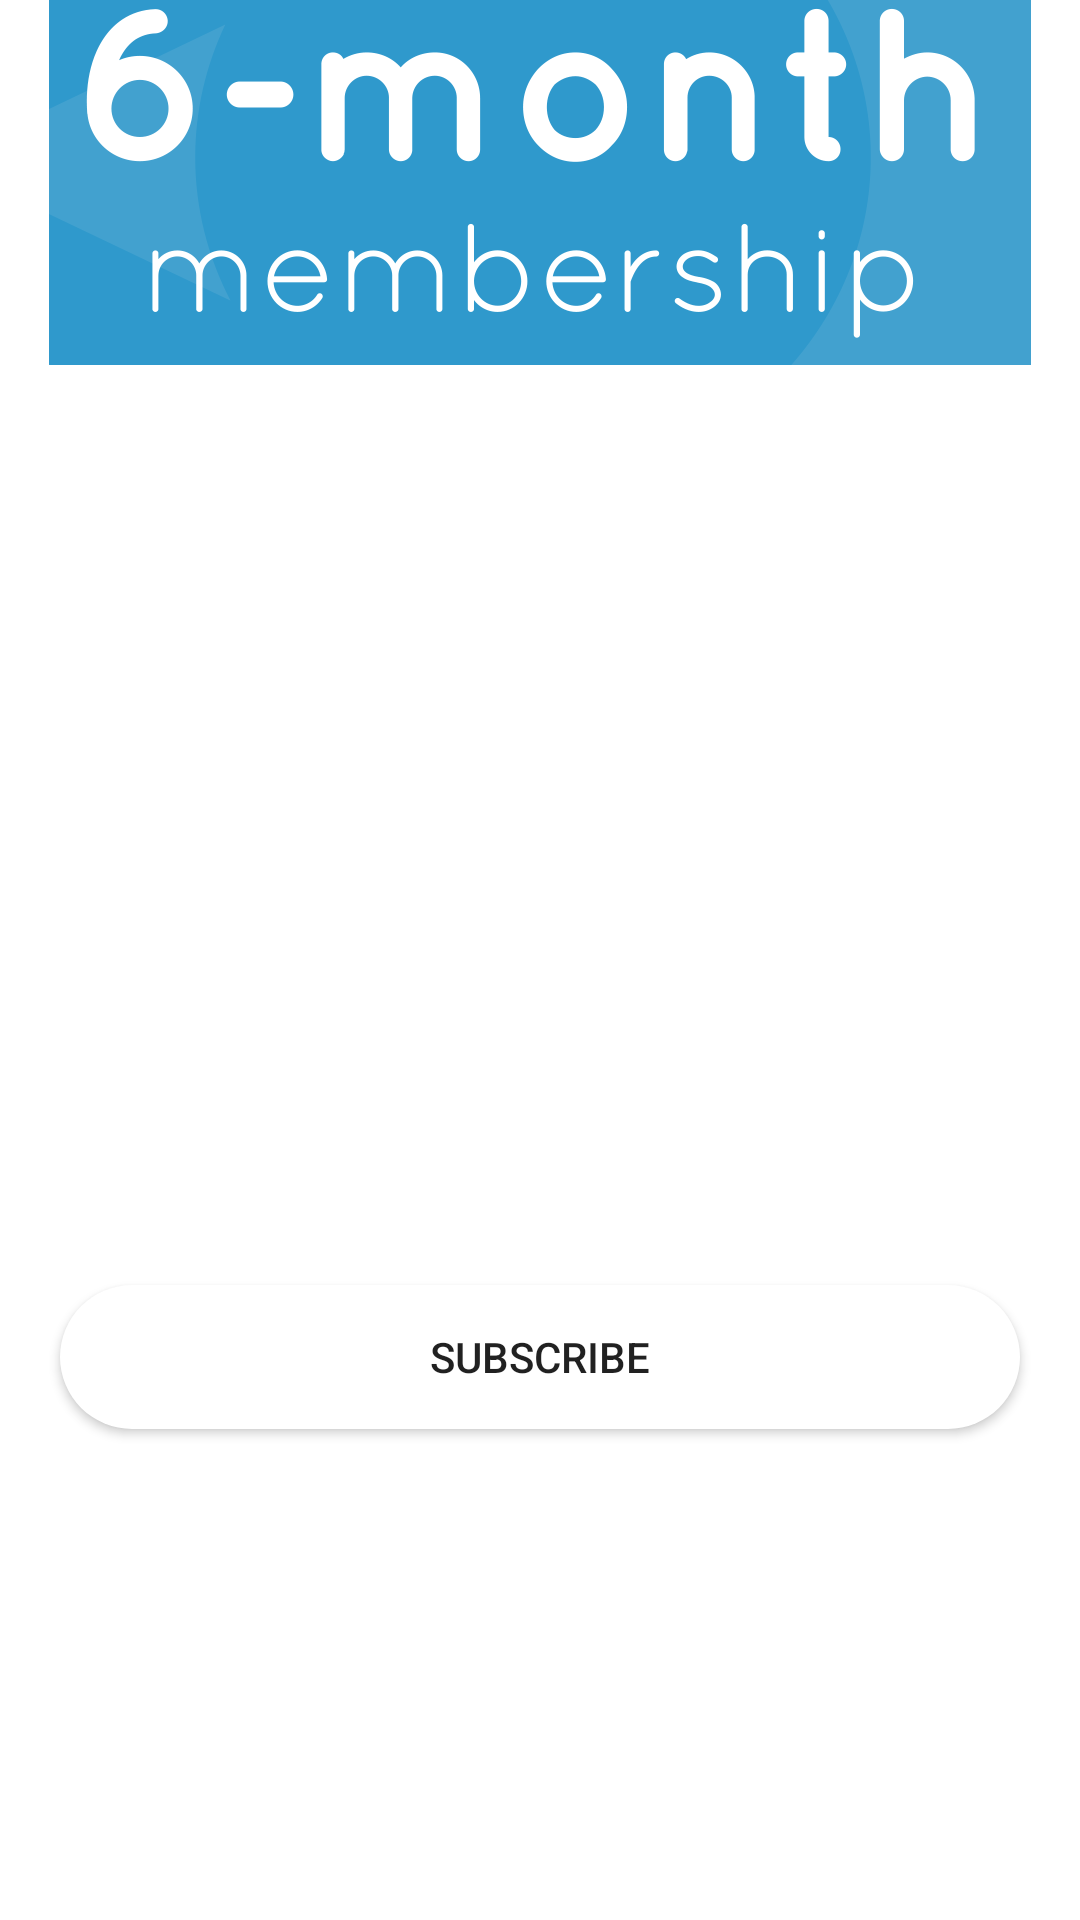

Android layout source for this screen:
<!-- AndroidManifest.xml: application theme Theme.Muscle_Studio_100 -->
<!-- res/layout/activity_offer2.xml -->
<?xml version="1.0" encoding="utf-8"?>
<androidx.constraintlayout.widget.ConstraintLayout xmlns:android="http://schemas.android.com/apk/res/android"
    xmlns:app="http://schemas.android.com/apk/res-auto"
    xmlns:tools="http://schemas.android.com/tools"
    android:layout_width="match_parent"
    android:layout_height="match_parent"
    android:orientation="vertical"
    android:background="@drawable/back"
    tools:context=".Offer2Activity">


    <TextView
        android:id="@+id/Nomsub"
        android:textColor="@color/white"
        style="@style/TextAppearance.AppCompat.Title"
        android:layout_width="wrap_content"
        android:layout_height="wrap_content"
        android:layout_gravity="center"
        android:layout_marginTop="8dp"
        android:text="Six months Subscription"
        app:layout_constraintEnd_toEndOf="parent"
        app:layout_constraintStart_toStartOf="parent"
        app:layout_constraintTop_toBottomOf="@+id/imageView4" />

    <ImageView
        android:id="@+id/imageView4"
        android:layout_width="wrap_content"
        android:layout_height="wrap_content"
        android:textColor="@color/white"
        android:layout_gravity="center"
        android:src="@drawable/mo6"
        app:layout_constraintEnd_toEndOf="parent"
        app:layout_constraintStart_toStartOf="parent"
        app:layout_constraintTop_toTopOf="parent" />

    <TextView
        android:id="@+id/DescTxtView"
        style="@style/TextAppearance.AppCompat.Title"
        android:layout_width="wrap_content"
        android:layout_height="wrap_content"
        android:textColor="@color/white"
        android:layout_marginTop="16dp"
        android:text="Description : "
        app:layout_constraintStart_toStartOf="parent"
        app:layout_constraintTop_toBottomOf="@+id/Nomsub" />

    <TextView
        android:id="@+id/SubDesc"
        style="@style/TextAppearance.AppCompat.SearchResult.Subtitle"
        android:layout_width="wrap_content"
        android:layout_height="wrap_content"
        android:layout_marginTop="24dp"
        android:text="@string/offer2_desc"
        android:textColor="@color/white"
        app:layout_constraintEnd_toEndOf="parent"
        app:layout_constraintStart_toStartOf="parent"
        app:layout_constraintTop_toBottomOf="@+id/DescTxtView" />

    <TextView
        android:id="@+id/price"
        android:layout_width="wrap_content"
        android:layout_height="wrap_content"
        android:layout_marginTop="24dp"
        android:text="480 DH"
        android:padding="25dp"
        android:textColor="@color/white"
        android:textSize="35dp"
        app:layout_constraintEnd_toEndOf="parent"
        app:layout_constraintStart_toStartOf="parent"
        app:layout_constraintTop_toBottomOf="@+id/SubDesc" />
    <Button
        android:id="@+id/subscribebtn"
        android:layout_width="match_parent"
        android:layout_height="wrap_content"
        android:layout_margin="20dp"
        android:layout_marginStart="20dp"
        android:layout_marginEnd="20dp"

        android:background="@drawable/btn_bg"
        android:text="Subscribe"
        app:layout_constraintBottom_toBottomOf="parent"
        app:layout_constraintEnd_toEndOf="parent"
        app:layout_constraintStart_toStartOf="parent"
        app:layout_constraintTop_toBottomOf="@+id/SubDesc" />

</androidx.constraintlayout.widget.ConstraintLayout>
<!-- resources referenced by this layout -->
<resources>
  <color name="white">#FFFFFFFF</color>
  <!-- drawable btn_bg (drawable-v24) -->
  <?xml version="1.0" encoding="utf-8"?>
  <shape xmlns:android="http://schemas.android.com/apk/res/android">
      <solid android:color="@color/white"/>
      <corners android:radius="70dp" />
  "
  </shape>
  <!-- drawable mo6: png bitmap (drawable-xxhdpi, 54830 bytes) -->
  <string name="offer2_desc">This offer save you 15% if you renew the subscription every month in a half year .</string>
  <style name="Theme.Muscle_Studio_100" parent="Theme.MaterialComponents.Light.NoActionBar">
          
          <item name="colorPrimary">@color/white</item>
          <item name="colorPrimaryVariant">@color/purple_700</item>
          <item name="colorOnPrimary">@color/black</item>
          
          <item name="colorSecondary">@color/teal_200</item>
          <item name="colorSecondaryVariant">@color/teal_700</item>
          <item name="colorOnSecondary">@color/black</item>
          
          <item name="android:statusBarColor">?attr/colorPrimaryVariant</item>
          
      </style>
  <color name="purple_700">#FF3700B3</color>
  <color name="black">#FF000000</color>
  <color name="teal_200">#FF03DAC5</color>
  <color name="teal_700">#FF018786</color>
</resources>
